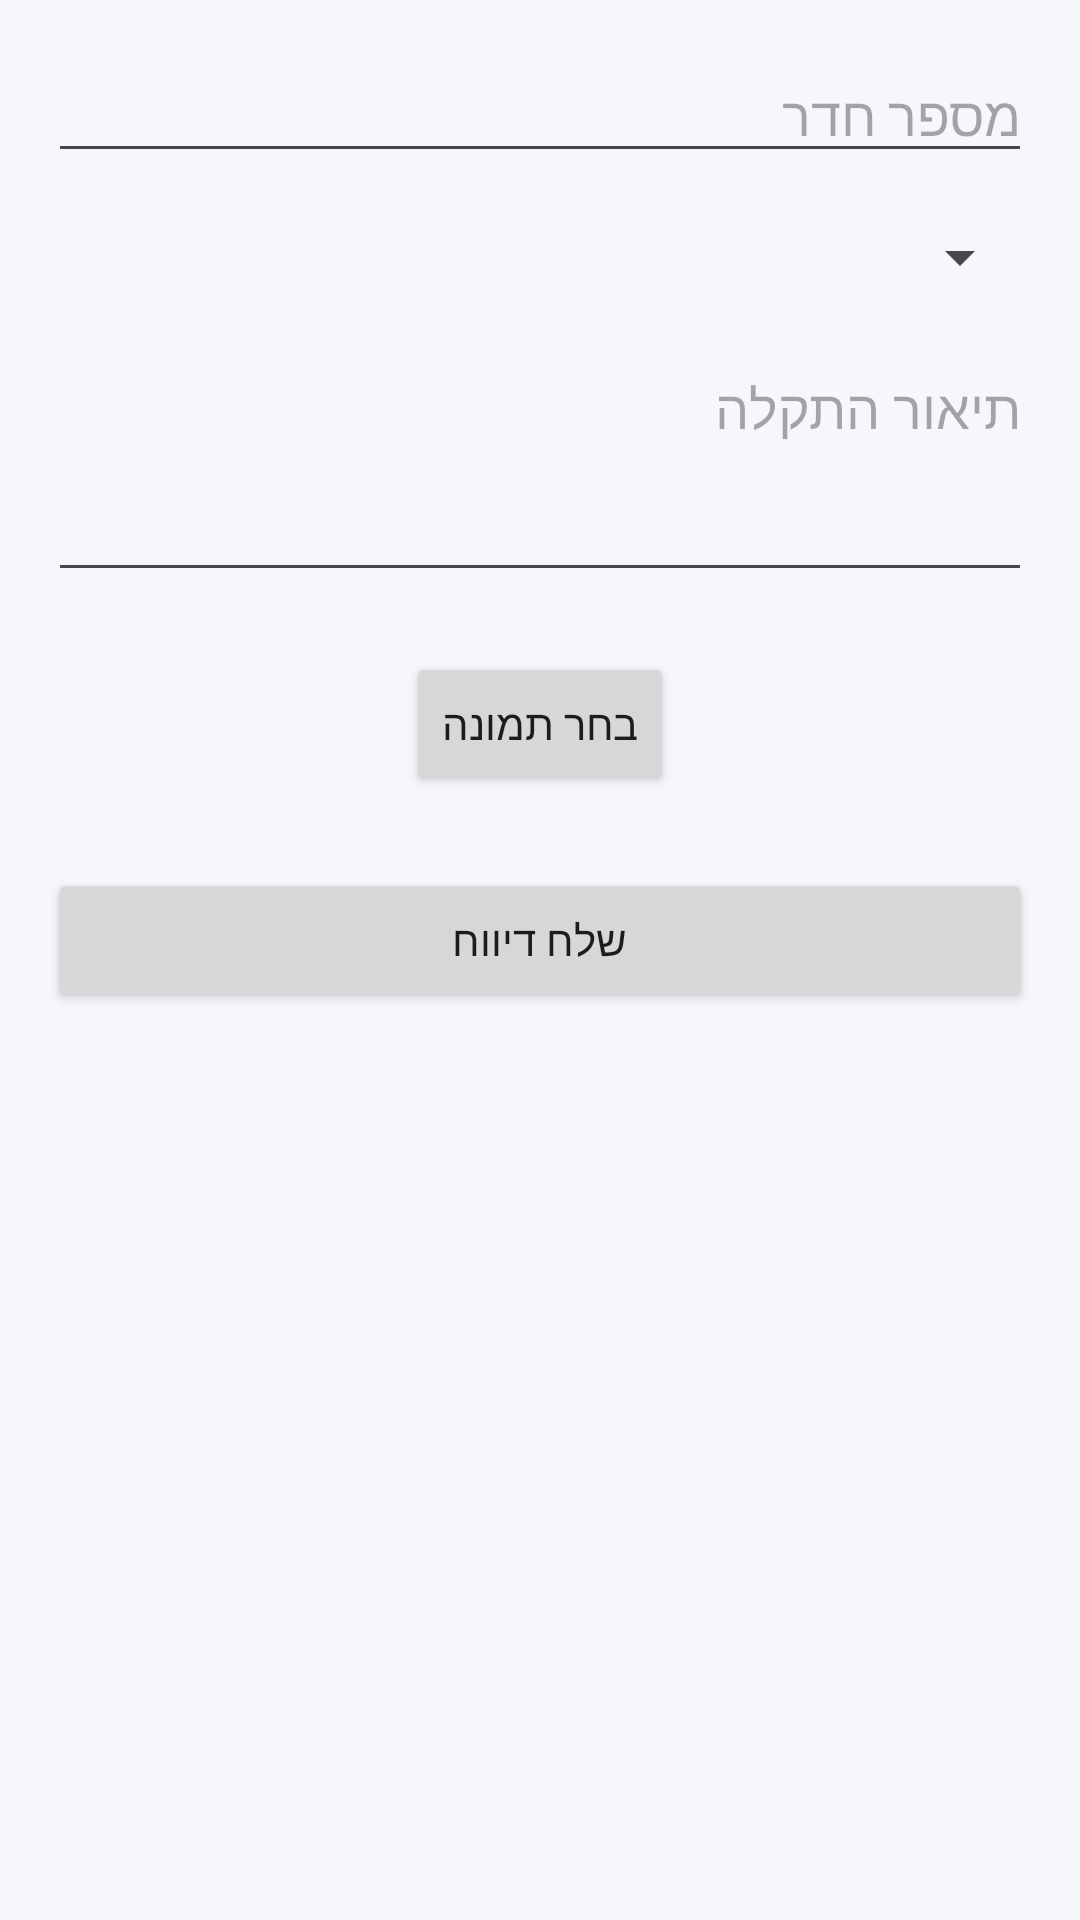

The Android layout XML behind this screen, and the referenced resources:
<!-- AndroidManifest.xml: application theme Theme.Amram1 -->
<!-- res/layout/activity_report_problem.xml -->
<?xml version="1.0" encoding="utf-8"?>
<androidx.constraintlayout.widget.ConstraintLayout xmlns:android="http://schemas.android.com/apk/res/android"
    xmlns:app="http://schemas.android.com/apk/res-auto"
    xmlns:tools="http://schemas.android.com/tools"
    android:layout_width="match_parent"
    android:layout_height="match_parent"
    android:padding="16dp"
    tools:context=".ReportProblemActivity">

    <EditText
        android:id="@+id/etRoomNumber"
        android:layout_width="0dp"
        android:layout_height="wrap_content"
        android:hint="מספר חדר"
        android:inputType="number"
        app:layout_constraintTop_toTopOf="parent"
        app:layout_constraintStart_toStartOf="parent"
        app:layout_constraintEnd_toEndOf="parent" />

    <Spinner
        android:id="@+id/spinnerProblemType"
        android:layout_width="0dp"
        android:layout_height="wrap_content"
        android:layout_marginTop="16dp"
        app:layout_constraintTop_toBottomOf="@id/etRoomNumber"
        app:layout_constraintStart_toStartOf="parent"
        app:layout_constraintEnd_toEndOf="parent" />

    <EditText
        android:id="@+id/etDescription"
        android:layout_width="0dp"
        android:layout_height="wrap_content"
        android:layout_marginTop="16dp"
        android:hint="תיאור התקלה"
        android:gravity="top"
        android:minLines="3"
        app:layout_constraintTop_toBottomOf="@id/spinnerProblemType"
        app:layout_constraintStart_toStartOf="parent"
        app:layout_constraintEnd_toEndOf="parent" />

    <Button
        android:id="@+id/btnPickImage"
        android:layout_width="wrap_content"
        android:layout_height="wrap_content"
        android:layout_marginTop="20dp"
        android:text="בחר תמונה"
        app:layout_constraintEnd_toEndOf="parent"
        app:layout_constraintStart_toStartOf="parent"
        app:layout_constraintTop_toBottomOf="@id/etDescription" />

    <ImageView
        android:id="@+id/ivProblemImage"
        android:layout_width="100dp"
        android:layout_height="100dp"
        android:layout_marginTop="8dp"
        android:visibility="gone"
        app:layout_constraintTop_toBottomOf="@id/btnPickImage"
        app:layout_constraintStart_toStartOf="parent"
        tools:src="@tools:sample/avatars" />

    <Button
        android:id="@+id/btnSubmit"
        android:layout_width="0dp"
        android:layout_height="wrap_content"
        android:layout_marginTop="24dp"
        android:text="שלח דיווח"
        app:layout_constraintTop_toBottomOf="@id/ivProblemImage"
        app:layout_constraintStart_toStartOf="parent"
        app:layout_constraintEnd_toEndOf="parent" />

    <ProgressBar
        android:id="@+id/progressBar"
        android:layout_width="wrap_content"
        android:layout_height="wrap_content"
        android:visibility="gone"
        app:layout_constraintTop_toTopOf="parent"
        app:layout_constraintBottom_toBottomOf="parent"
        app:layout_constraintStart_toStartOf="parent"
        app:layout_constraintEnd_toEndOf="parent" />

</androidx.constraintlayout.widget.ConstraintLayout>
<!-- resources referenced by this layout -->
<resources>
  <style name="Theme.Amram1" parent="Base.Theme.Amram1" />
  <style name="Base.Theme.Amram1" parent="Theme.Material3.DayNight.NoActionBar">
          <item name="colorPrimary">@color/primary</item>
          <item name="colorOnPrimary">@color/white</item>
          <item name="colorPrimaryContainer">@color/primary_light</item>
          <item name="android:windowBackground">@color/background</item>
          <item name="android:statusBarColor">@color/primary_dark</item>
      </style>
  <color name="primary">#1565C0</color>
  <color name="white">#FFFFFFFF</color>
  <color name="primary_light">#E3F2FD</color>
  <color name="background">#F5F7FA</color>
  <color name="primary_dark">#0D47A1</color>
</resources>
